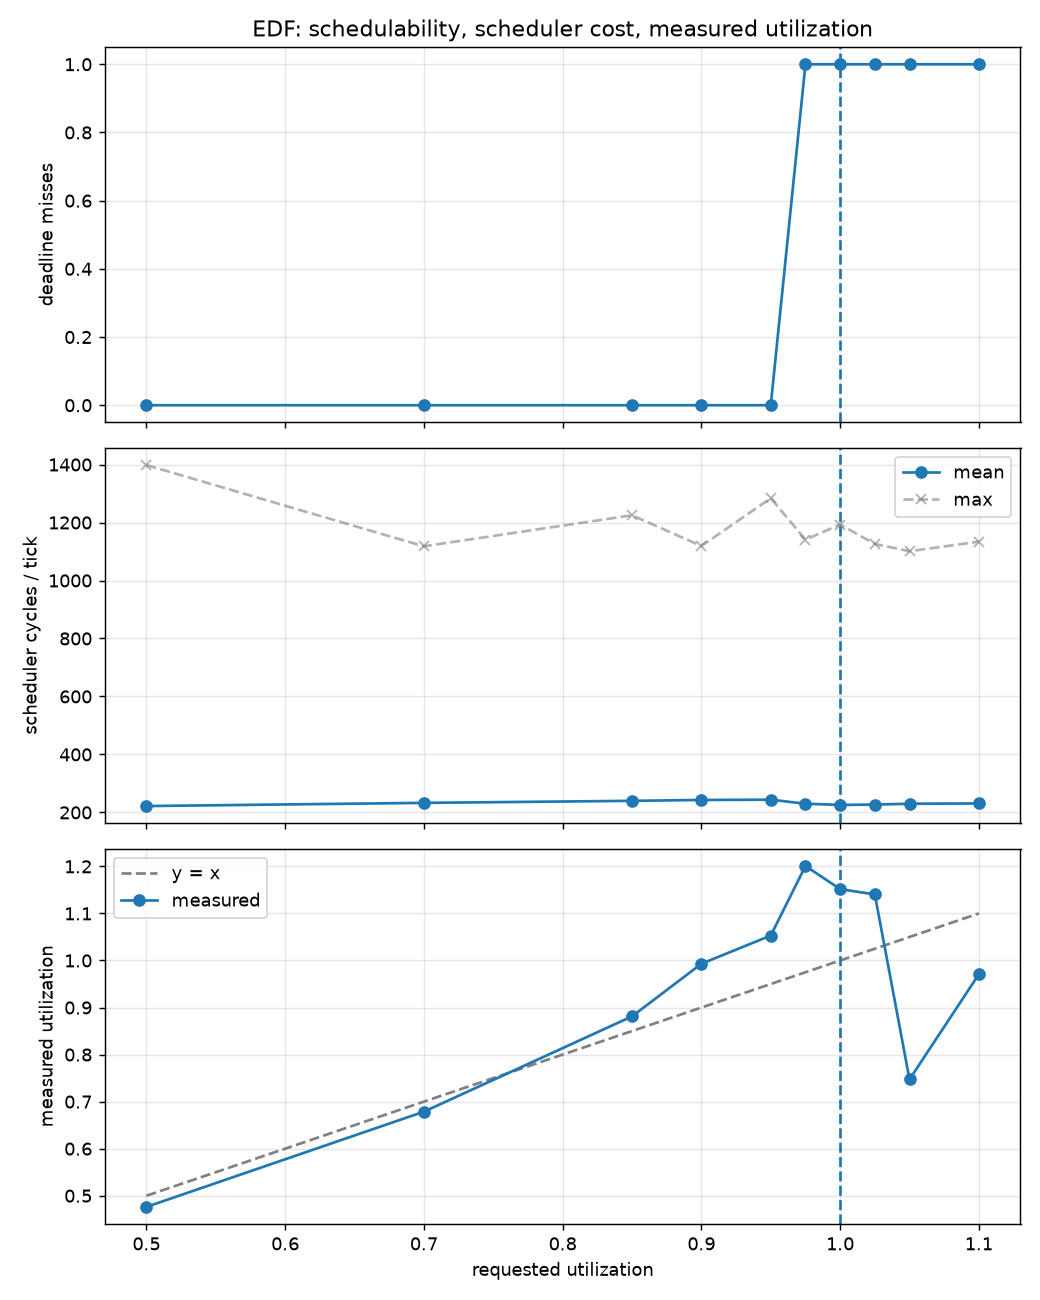

The data file committed next to this chart (first rows):
requested_u, configured_u, measured_u, ticks, misses, sched_mean_cyc, sched_min_cyc, sched_max_cyc, C0, C1, C2, T0, T1, T2, done0, done1, done2, expected0, expected1, expected2, ci_av0, ci_av1, ci_av2, ti_av0
0.5, 0.4767, 0.4763, 12013, 0, 222, 187, 1398, 6, 10, 16, 40, 60, 100, 301, 200, 120, 301, 201, 121, 4807164, 8011837, 12817495, 31999966
0.7, 0.6883, 0.6786, 12016, 0, 233, 187, 1118, 9, 14, 23, 40, 60, 100, 301, 200, 120, 301, 201, 121, 7210254, 11216134, 18424697, 32000042
0.85, 0.8383, 0.8812, 12015, 0, 240, 188, 1225, 11, 17, 28, 40, 60, 100, 301, 200, 120, 301, 201, 121, 8812275, 13619333, 22429832, 27950249
0.9, 0.9, 0.993, 12016, 0, 243, 188, 1119, 12, 18, 30, 40, 60, 100, 301, 200, 120, 301, 201, 121, 9613311, 14420433, 24031895, 25248949
0.95, 0.9267, 1.053, 12014, 0, 244, 188, 1284, 12, 19, 31, 40, 60, 100, 301, 200, 120, 301, 201, 121, 9613313, 15221494, 24832884, 23897852
0.975, 0.9617, 1.201, 12015, 1, 230, 187, 1141, 13, 19, 32, 40, 60, 100, 301, 200, 6, 301, 201, 121, 10414312, 15221482, 25632655, 32000060
1.0, 0.9883, 1.152, 12013, 1, 226, 187, 1193, 13, 20, 33, 40, 60, 100, 5, 200, 120, 301, 201, 121, 10406268, 16022531, 26434896, 21690611
1.025, 0.9983, 1.14, 12014, 1, 227, 188, 1126, 13, 20, 34, 40, 60, 100, 5, 200, 120, 301, 201, 121, 10406327, 16022523, 27235900, 22710350
1.05, 1.05, 0.7473, 12016, 1, 230, 187, 1101, 14, 21, 35, 40, 60, 100, 301, 2, 120, 301, 201, 121, 11215366, 15775408, 28036904, 31999921
1.1, 1.077, 0.9708, 12016, 1, 231, 188, 1134, 14, 22, 36, 40, 60, 100, 301, 2, 120, 301, 201, 121, 11215348, 16526483, 28837924, 31999917
